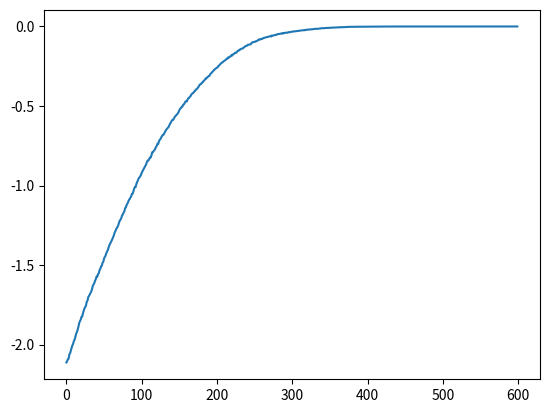

Here is the Python script that generated this plot:
import numpy as np

def quadratic_fxn_fitness(params):
    """
    This function is a wrapper for the environment, which takes a set of params and returns a reward.
    It is the function to be maximized, a.k.a. the fitness function or objective function.

    :param params: a 1D numpy array of parameters to pass to the environment or function

    :return: float - the total reward for one episode or game
    """
    if len(params) != 3:
        raise Exception(f"This environment requires 3 parameters and {len(params)} were given.")
    x0 = params[0]
    x1 = params[1]
    x2 = params[2]
    # return a quadratic function as a simple example
    # optimal values will be 0, 1, and -2, giving a reward of 0
    return -(x0 ** 2 + 0.1 * (x1 - 1) ** 2 + 0.5 * (x2 + 2) ** 2)



def compute_centered_ranks(x):
    """
    Implementation of OpenAI's evolution strategy ranking method (Salimans, et. al., 2017).
    See: https://arxiv.org/abs/1703.03864.

    This function performs fitness shaping by applying a rank transformation to
    the rewards/fitnesses.  The rank transformation converts a given array to
    an array of ranks centered around 0.  The min fitness gets a rank score of -0.5,
    and the max fitness gets a rank score of 0.5

    According to Salimans, et. al., 2017, the transformation removes the influence
    of outliers in a generation, which reduces the chance for the evolutionary algorithm
    to get trapped in a local optima.

    :param x: 1D numpy array of the rewards or fitness values for a generation

    :return: 1D numpy array of the centered ranks
    """
    ranks = np.empty(len(x), dtype=int)
    ranks[x.argsort()] = np.arange(len(x))
    y = ranks.ravel().reshape(x.shape).astype(float)
    y /= (x.size - 1)
    y -= 0.5
    return y



def generate_offspring(center, std_dev, nbr_params):
    """
    Generates a new generation of solutions.  Only the center of each generation is carried
    forward, so all new offspring are randomly generated from a Gaussian distribution around
    the center.  For each random sample, a mirror of the solution is made.  Thus, a generation
    is 1/2 random samples and 1/2 samples that are reflected about the center (origin).  Rather
    than generating offspring from parents, they are generated from the average of their parents,
    or the center.

    :return: a new generation of solutions (list of 1D numpy arrays),
        and the random noise used to create them (list of 1D numpy arrays)
    """
    # Empty lists to hold the generated solutions (offspring) and the randomly sampled noise around the center
    offspring = []
    random_noise_samples = []

    # nbr_directions is 0.5 * generation_size, because half of the offspring will be mirrors of the other half
    for child in range(nbr_directions):
        gaussian_noise = np.random.randn(nbr_params)
        scaled_gaussian_noise = std_dev * gaussian_noise

        solution = center + scaled_gaussian_noise
        mirror = center - scaled_gaussian_noise

        offspring.append(solution)
        offspring.append(mirror)
        random_noise_samples.append(scaled_gaussian_noise)

    return offspring, random_noise_samples


def evaluate_fitness_of_generation(generation, fitness_fxn):
    """
    Evaluates the fitness of a generation using the given reward function.

    :param generation:

    :return: 1D numpy array of the rewards for each offspring in a generation
    """
    reward = np.zeros(len(generation))
    for child in range(len(generation)):
        reward[child] = fitness_fxn(generation[child])
    return reward


def calculate_updates(fitnesses, random_noise_samples, std_dev):
    """
    Calculates the updates to the mean (mu) and standard deviation (sigma) - these are
    the variables that will update the center and standard deviation that will be used
    to generate the next generation.

    This function first calculates the gradients.

    :param fitnesses:
    :param random_noise_samples:
    :param std_dev:

    :return: 1D numpy array of the amount to change the mean of the distribution to use
        to create the next generation, and a 1D numpy array of the amount to change the
        standard deviation of the distribution used to create the next generation
    """
    baseline_fitness = np.mean(fitnesses)
    vector_fitness_scores = []
    vector_average_fitness = []

    # Iterate over every 2, because they were appended in the order of
    #   (solution, mirror) in the generate_offspring() function
    for i in range(0, generation_size, 2):
        solution_fit = fitnesses[i]
        mirror_fit = fitnesses[i + 1]

        # Calculate the fitness score of the directional vector from the mirror to the solution
        # The vector is in the direction of the solution
        vector_fitness_scores.append(solution_fit - mirror_fit)
        # Also calculate the average of the vector
        vector_average_fitness.append((solution_fit + mirror_fit) / 2.0)

    std_dev_sq = std_dev ** 2.0
    mu = 0.0
    sigma = 0.0

    for vector_direction in range(nbr_directions):
        # Retrieve the scaled Gaussian noise that was used to create the samples around the generation mean,
        #   the fitness score for a vector direction, and the average fitness of the vector
        scaled_gaussian_noise = random_noise_samples[vector_direction]
        direction_score = vector_fitness_scores[vector_direction]
        direction_avg_fitness = vector_average_fitness[vector_direction]

        # Update mu by an amount proportional to the direction fitness score
        mu += scaled_gaussian_noise * direction_score * 0.5

        # Update sigma by an amount proportional to the difference between the direction average fitness
        #   and the baseline fitness
        sigma += (
            (direction_avg_fitness - baseline_fitness)
            * (((scaled_gaussian_noise ** 2.0) - std_dev_sq) / std_dev)
        )

    # mu and sigma represent the gradient estimates, or the amounts to change the center and standard
    #  deviation before generating the next generation
    # Scale the gradients by the number of directions (average them) and return them
    mu_update = np.array(mu / nbr_directions)
    sigma_update = np.array(sigma / nbr_directions)
    return mu_update, sigma_update


nbr_params = 3
nbr_generations = 600
generation_size = 50
# The number of directions around the generation center must be half the total generation size,
#  because they will be symmetric about the center.
nbr_directions = generation_size // 2
std_dev = 0.1  # sigma
max_std_dev_change = 0.2
center = np.zeros(nbr_params)
learning_rate = 0.25
learning_rate_std_dev = 0.1
generation_fitness_tracker = []
for g in range(nbr_generations):
    generation, generation_noise = generate_offspring(
        center=center,
        std_dev=std_dev,
        nbr_params=nbr_params,
    )
    generation_rewards = evaluate_fitness_of_generation(
        generation=generation,
        fitness_fxn=quadratic_fxn_fitness,
    )
    # TODO: make optional - it's actually critical, reduced nbr_generations by an order of magnitude
    generation_fitness_tracker.append(generation_rewards)
    generation_rewards = compute_centered_ranks(x=generation_rewards)
    mu_grad, sigma_grad = calculate_updates(
        fitnesses=generation_rewards,
        random_noise_samples=generation_noise,
        std_dev=std_dev,
    )
    # Update the center and standard deviation
    center = center + learning_rate * mu_grad
    # TODO: make optional
    # Clip the standard deviation if it exceeds the max allowed change value
    original_std_dev = std_dev
    std_dev = std_dev + learning_rate_std_dev * sigma_grad
    allowed_sigma_grad = abs(original_std_dev) * max_std_dev_change
    np.clip(
        a=std_dev,
        a_min=(original_std_dev - allowed_sigma_grad),
        a_max=(original_std_dev + allowed_sigma_grad),
        out=std_dev
    )
print("final params", center)

import matplotlib.pyplot as plt
plt.plot([np.mean(f) for f in generation_fitness_tracker])
plt.show()